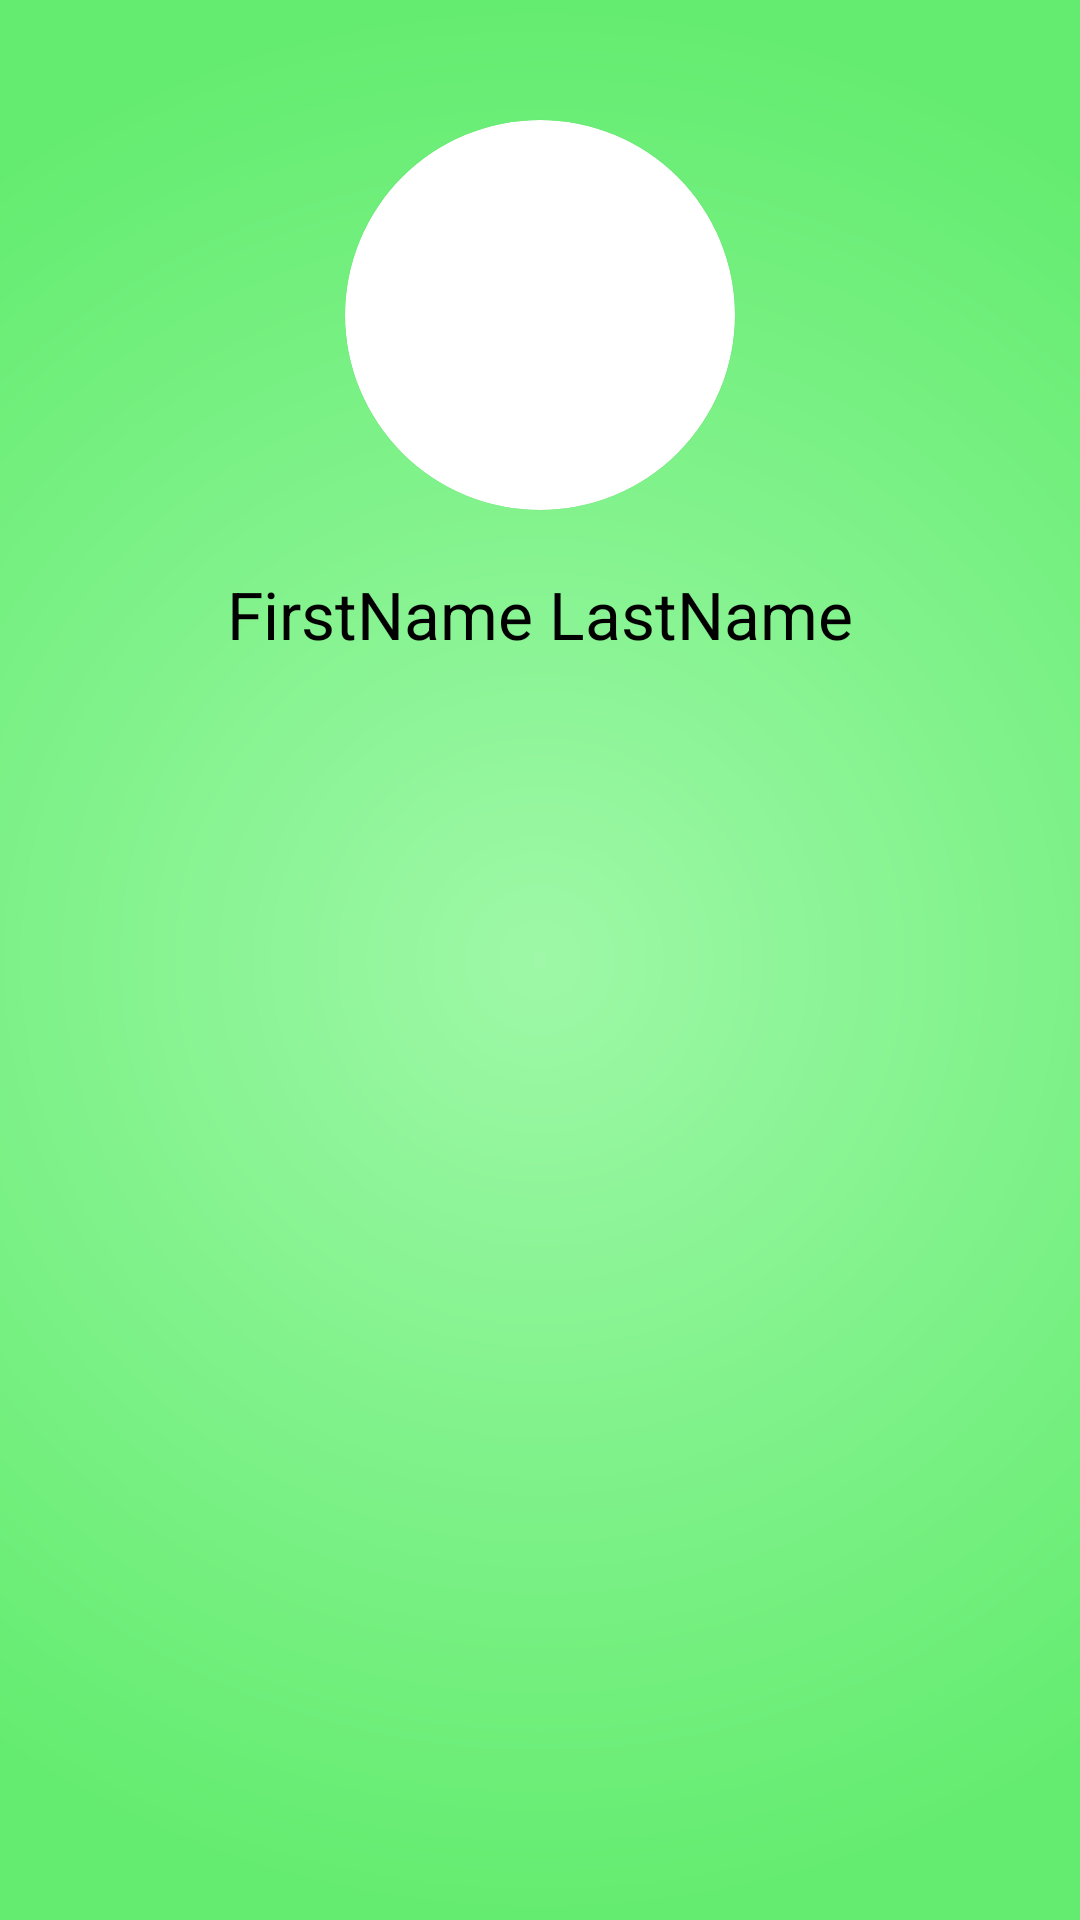

Produce the Android XML layout that renders to this screen, including the resource entries it uses.
<!-- AndroidManifest.xml: application theme Theme.SplitExpense.NoActionBar -->
<!-- res/layout/fragment_user_profile.xml -->
<?xml version="1.0" encoding="utf-8"?>
<androidx.constraintlayout.widget.ConstraintLayout xmlns:android="http://schemas.android.com/apk/res/android"
    xmlns:app="http://schemas.android.com/apk/res-auto"
    xmlns:tools="http://schemas.android.com/tools"
    android:layout_width="match_parent"
    android:layout_height="match_parent"
    android:background="@drawable/background_gradient"
    tools:context="com.sukajee.splitexpense.ui.profile.UserProfileFragment">

    <com.google.android.material.card.MaterialCardView
        android:id="@+id/imageCardView"
        android:layout_width="130dp"
        android:layout_height="130dp"
        android:layout_marginTop="40dp"
        app:cardCornerRadius="65dp"
        app:layout_constraintEnd_toEndOf="parent"
        app:layout_constraintStart_toStartOf="parent"
        app:layout_constraintTop_toTopOf="parent">

        <ImageView
            android:id="@+id/userImage"
            android:layout_width="match_parent"
            android:layout_height="match_parent"
            android:layout_gravity="center"
            android:contentDescription="Your Image"
            android:src="@drawable/dummie_user" />

    </com.google.android.material.card.MaterialCardView>

    <ImageButton
        android:id="@+id/imageButtonEdit"
        android:layout_width="wrap_content"
        android:layout_height="wrap_content"
        android:background="@android:color/transparent"
        android:contentDescription="Change Your Emage"
        android:src="@drawable/ic_edit"
        app:layout_constraintBottom_toBottomOf="@id/imageCardView"
        app:layout_constraintStart_toEndOf="@id/imageCardView" />

    <TextView
        android:id="@+id/textViewFirstLastName"
        android:layout_width="match_parent"
        android:layout_height="wrap_content"
        android:gravity="center"
        android:padding="20dp"
        android:text="FirstName LastName"
        android:textAppearance="@style/TextAppearance.AppCompat.Large"
        android:textColor="@color/textColorBlack"
        app:layout_constraintEnd_toEndOf="parent"
        app:layout_constraintStart_toStartOf="parent"
        app:layout_constraintTop_toBottomOf="@id/imageCardView" />









</androidx.constraintlayout.widget.ConstraintLayout>
<!-- resources referenced by this layout -->
<resources>
  <color name="textColorBlack">#000000</color>
  <!-- drawable background_gradient (drawable) -->
  <?xml version="1.0" encoding="utf-8"?>
  <shape xmlns:android="http://schemas.android.com/apk/res/android">
      <gradient
          android:type="radial"
          android:gradientRadius="90%p"
          android:startColor="#9EF8A7"
          android:endColor="#63EC6F"/>
  </shape>
  <style name="Theme.SplitExpense.NoActionBar">
          <item name="windowActionBar">false</item>
          <item name="windowNoTitle">true</item>
          <item name="android:statusBarColor">@android:color/transparent</item>
      </style>
</resources>
